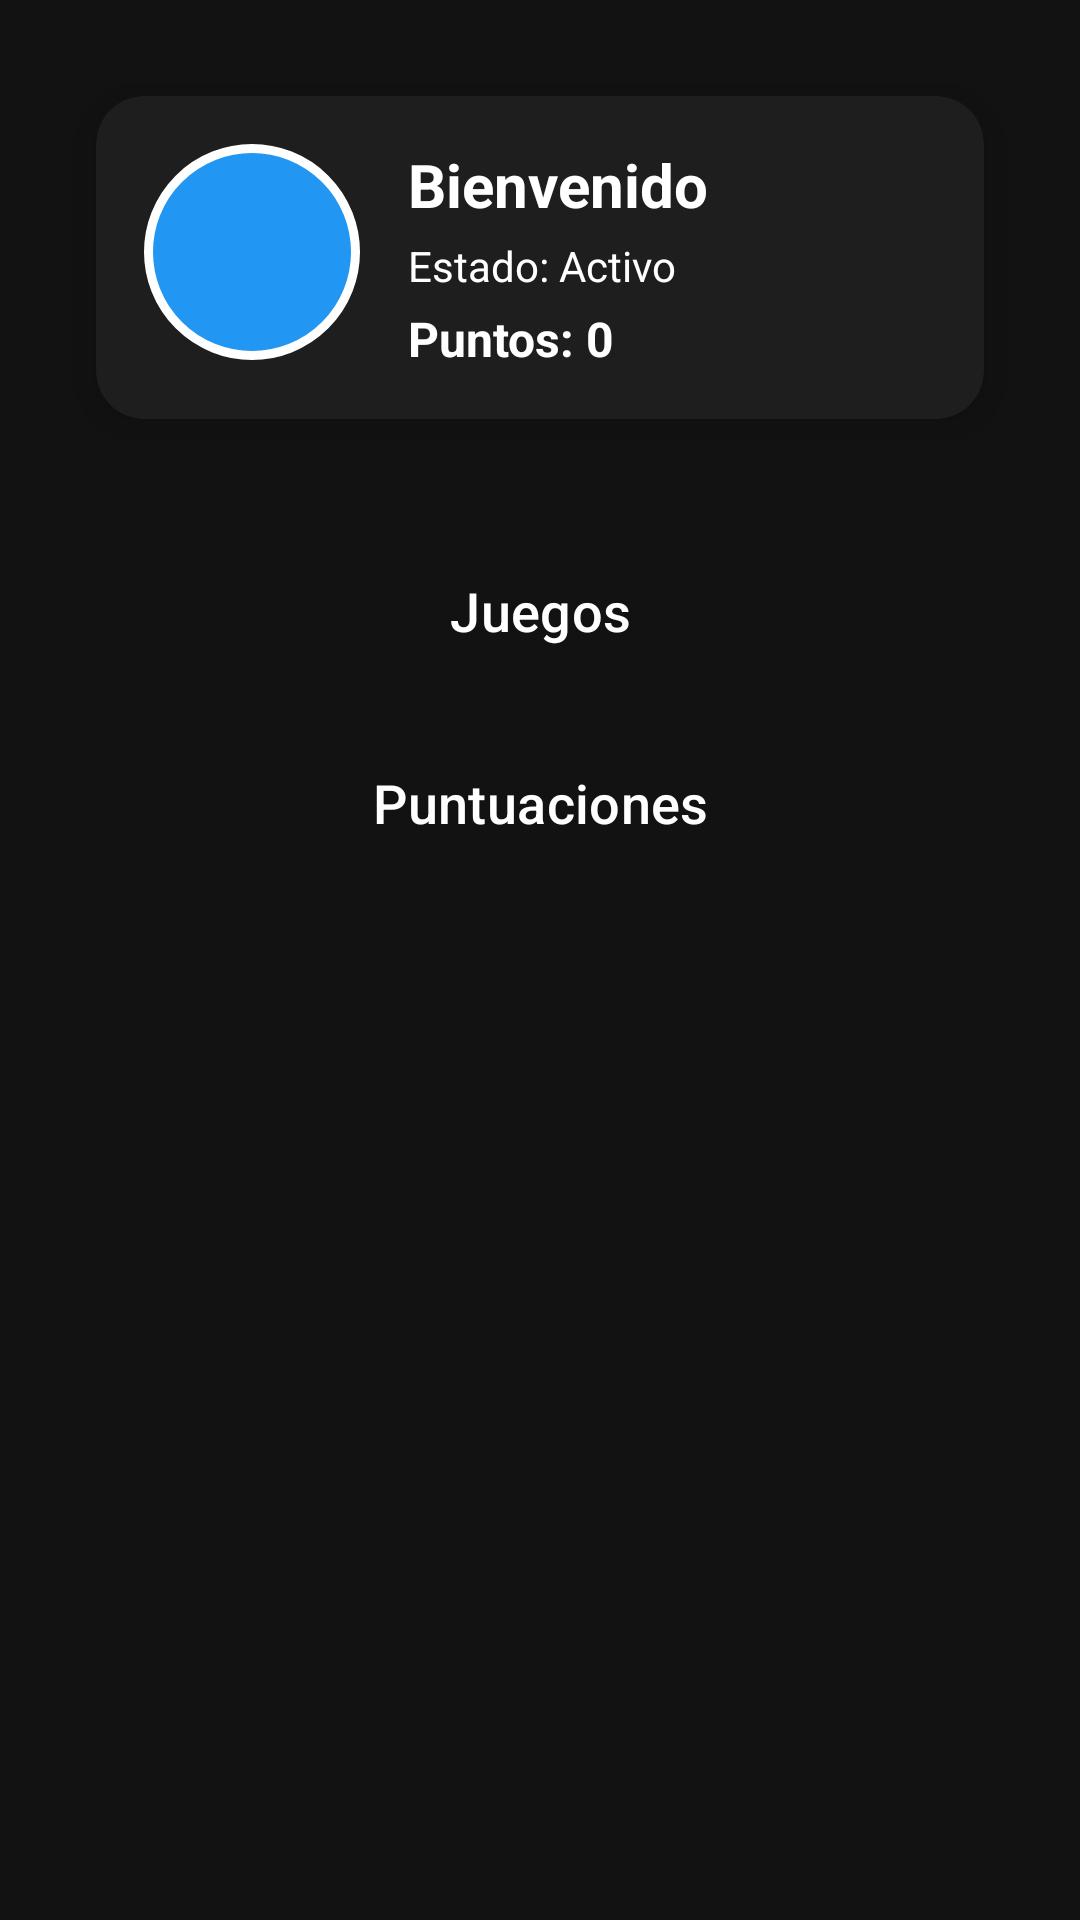

Reconstruct the res/layout file that produces this screen, plus the resources it refers to.
<!-- AndroidManifest.xml: application theme Theme.GameCenter -->
<!-- res/layout/activity_menu.xml -->
<?xml version="1.0" encoding="utf-8"?>
<androidx.constraintlayout.widget.ConstraintLayout xmlns:android="http://schemas.android.com/apk/res/android"
    xmlns:app="http://schemas.android.com/apk/res-auto"
    android:id="@+id/menu_root"
    android:layout_width="match_parent"
    android:layout_height="match_parent"
    android:background="@color/game_bg"
    android:padding="@dimen/spacing_lg">

    
    <androidx.cardview.widget.CardView
        android:id="@+id/menu_profile_card"
        style="@style/GameCard"
        android:layout_width="0dp"
        android:layout_height="wrap_content"
        android:backgroundTint="@color/card_bg"
        app:layout_constraintEnd_toEndOf="parent"
        app:layout_constraintStart_toStartOf="parent"
        app:layout_constraintTop_toTopOf="parent">

        <LinearLayout
            android:layout_width="match_parent"
            android:layout_height="wrap_content"
            android:orientation="horizontal"
            android:padding="@dimen/spacing_md">

            <ImageView
                android:id="@+id/menu_avatar"
                android:layout_width="72dp"
                android:layout_height="72dp"
                android:layout_marginEnd="@dimen/spacing_md"
                android:contentDescription="@string/menu_photo"
                android:src="@drawable/game_controller"
                android:background="@drawable/avatar_background"
                android:padding="8dp"
                android:scaleType="centerInside" />

            <LinearLayout
                android:layout_width="0dp"
                android:layout_height="wrap_content"
                android:layout_weight="1"
                android:orientation="vertical">

                <TextView
                    android:id="@+id/menu_welcome"
                    android:layout_width="wrap_content"
                    android:layout_height="wrap_content"
                    android:text="@string/menu_welcome_default"
                    android:textColor="@color/white"
                    android:textSize="20sp"
                    android:textStyle="bold" />

                <TextView
                    android:id="@+id/menu_status"
                    android:layout_width="wrap_content"
                    android:layout_height="wrap_content"
                    android:layout_marginTop="@dimen/spacing_xs"
                    android:text="@string/menu_status_placeholder"
                    android:textColor="@color/white"
                    android:textSize="14sp" />

                <TextView
                    android:id="@+id/menu_points"
                    android:layout_width="wrap_content"
                    android:layout_height="wrap_content"
                    android:layout_marginTop="@dimen/spacing_xs"
                    android:text="@string/menu_points_placeholder"
                    android:textColor="@color/white"
                    android:textSize="16sp"
                    android:textStyle="bold" />
            </LinearLayout>
        </LinearLayout>
    </androidx.cardview.widget.CardView>

    
    <LinearLayout
        android:layout_width="0dp"
        android:layout_height="wrap_content"
        android:layout_marginTop="@dimen/spacing_xl"
        android:orientation="vertical"
        app:layout_constraintEnd_toEndOf="parent"
        app:layout_constraintStart_toStartOf="parent"
        app:layout_constraintTop_toBottomOf="@id/menu_profile_card">

        <Button
            android:id="@+id/menu_games"
            style="@style/GameButton"
            android:layout_width="match_parent"
            android:layout_height="wrap_content"
            android:layout_marginBottom="@dimen/spacing_md"
            android:backgroundTint="@color/accent_blue"
            android:text="@string/menu_games"
            android:textSize="18sp" />

        <Button
            android:id="@+id/menu_scores"
            style="@style/GameButton"
            android:layout_width="match_parent"
            android:layout_height="wrap_content"
            android:backgroundTint="@color/accent_green"
            android:text="@string/menu_scores"
            android:textSize="18sp" />
    </LinearLayout>

</androidx.constraintlayout.widget.ConstraintLayout>
<!-- resources referenced by this layout -->
<resources>
  <color name="accent_blue">#FF2196F3</color>
  <color name="accent_green">#FF4CAF50</color>
  <color name="card_bg">#FF1E1E1E</color>
  <color name="game_bg">#FF121212</color>
  <color name="white">#FFFFFFFF</color>
  <dimen name="spacing_lg">24dp</dimen>
  <dimen name="spacing_md">16dp</dimen>
  <dimen name="spacing_xl">32dp</dimen>
  <dimen name="spacing_xs">4dp</dimen>
  <!-- drawable avatar_background (drawable) -->
  <?xml version="1.0" encoding="utf-8"?>
  <shape xmlns:android="http://schemas.android.com/apk/res/android"
      android:shape="oval">
      <solid android:color="@color/accent_blue" />
      <stroke
          android:width="3dp"
          android:color="@color/text_primary" />
  </shape>
  <string name="menu_games">Juegos</string>
  <string name="menu_photo">Foto de perfil</string>
  <string name="menu_points_placeholder">Puntos: 0</string>
  <string name="menu_scores">Puntuaciones</string>
  <string name="menu_status_placeholder">Estado: Activo</string>
  <string name="menu_welcome_default">Bienvenido</string>
  <style name="GameButton" parent="Widget.Material3.Button">
          <item name="android:textColor">@color/white</item>
          <item name="backgroundTint">@color/accent_blue</item>
          <item name="cornerRadius">12dp</item>
          <item name="android:minHeight">48dp</item>
          <item name="android:layout_margin">8dp</item>
      </style>
  <style name="GameCard">
          <item name="cardCornerRadius">16dp</item>
          <item name="cardElevation">8dp</item>
          <item name="cardBackgroundColor">@color/card_bg</item>
          <item name="android:layout_margin">8dp</item>
      </style>
  <style name="Theme.GameCenter" parent="Base.Theme.GameCenter" />
  <color name="text_primary">#FFFFFFFF</color>
  <style name="Base.Theme.GameCenter" parent="Theme.Material3.DayNight.NoActionBar">
          <item name="colorPrimary">@color/accent_blue</item>
          <item name="colorPrimaryVariant">@color/primary_variant</item>
          <item name="colorSecondary">@color/accent_green</item>
          <item name="colorSecondaryVariant">@color/secondary_variant</item>
          <item name="android:colorBackground">@color/game_bg</item>
          <item name="colorSurface">@color/card_bg</item>
          <item name="colorError">@color/error</item>
          <item name="colorOnPrimary">@color/white</item>
          <item name="colorOnSecondary">@color/white</item>
          <item name="colorOnBackground">@color/white</item>
          <item name="colorOnSurface">@color/white</item>
          <item name="colorOnError">@color/white</item>
          <item name="android:textColorPrimary">@color/white</item>
          <item name="android:textColorSecondary">@color/white</item>
      </style>
  <color name="primary_variant">#FF3700B3</color>
  <color name="secondary_variant">#FF018786</color>
  <color name="error">#FFB00020</color>
</resources>
